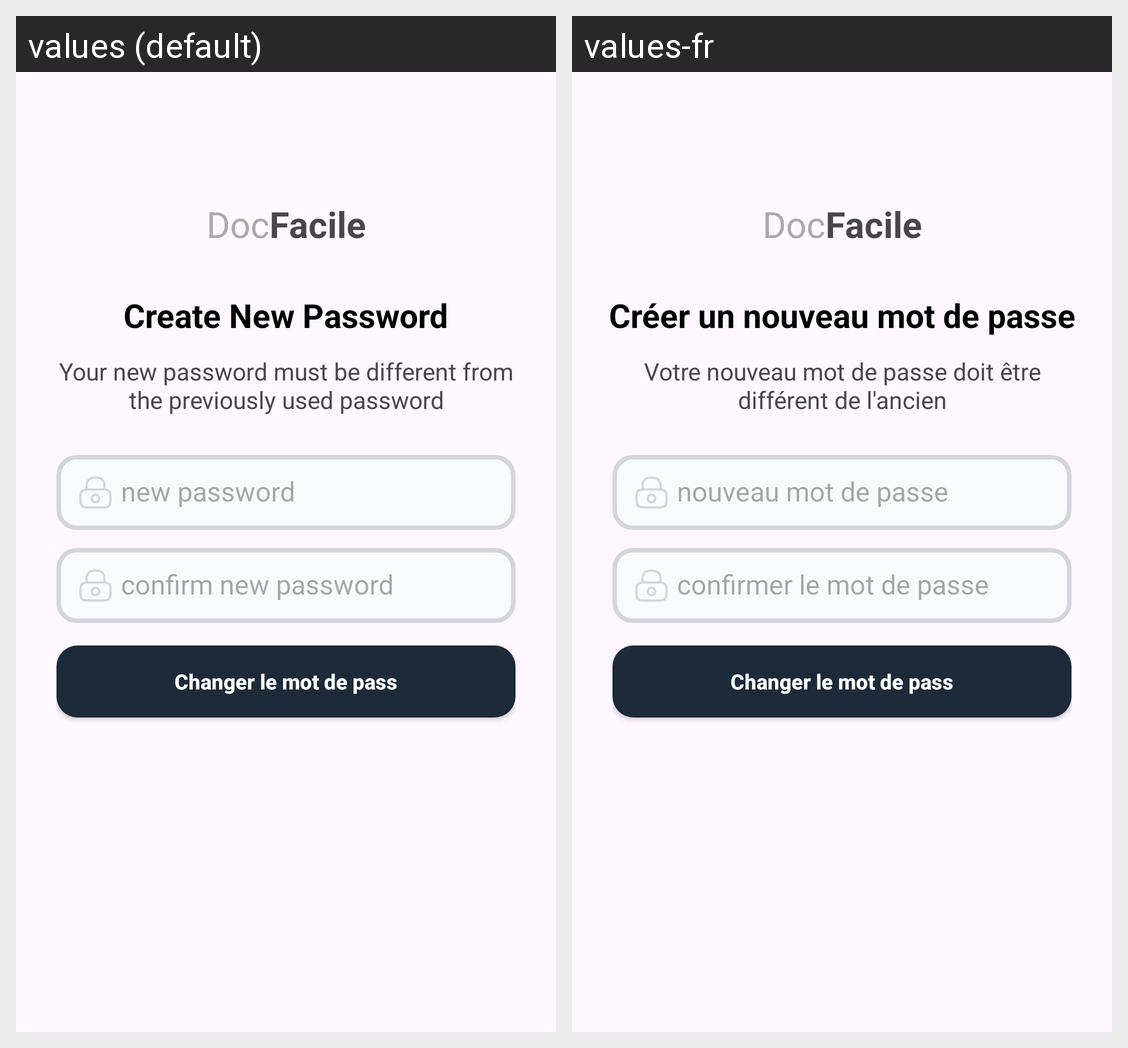

For this localized Android screen grid, give each drawn string resource with its value in every locale shown.
Android screen res/layout/activity_new_password.xml rendered under 2 locales, left to right: values (default), values-fr. Device: Nexus 5 (rendered at 1080×1920; each locale shown at half size, 540×960, under a caption strip naming it); theme Theme.Startup_app.
Strings drawn on this screen, with the default value and each locale's value (text and hints the layout hard-codes, and strings that could not be matched under every locale, appear in the picture but are not listed):

createnewpass
  values: Create New Password
  values-fr: Créer un nouveau mot de passe

createnewpasstext
  values: Your new password must be different from the previously used password
  values-fr: Votre nouveau mot de passe doit être différent de l'ancien

newpass
  values: new password
  values-fr: nouveau mot de passe

confirmnewpass
  values: confirm new password
  values-fr: confirmer le mot de passe
